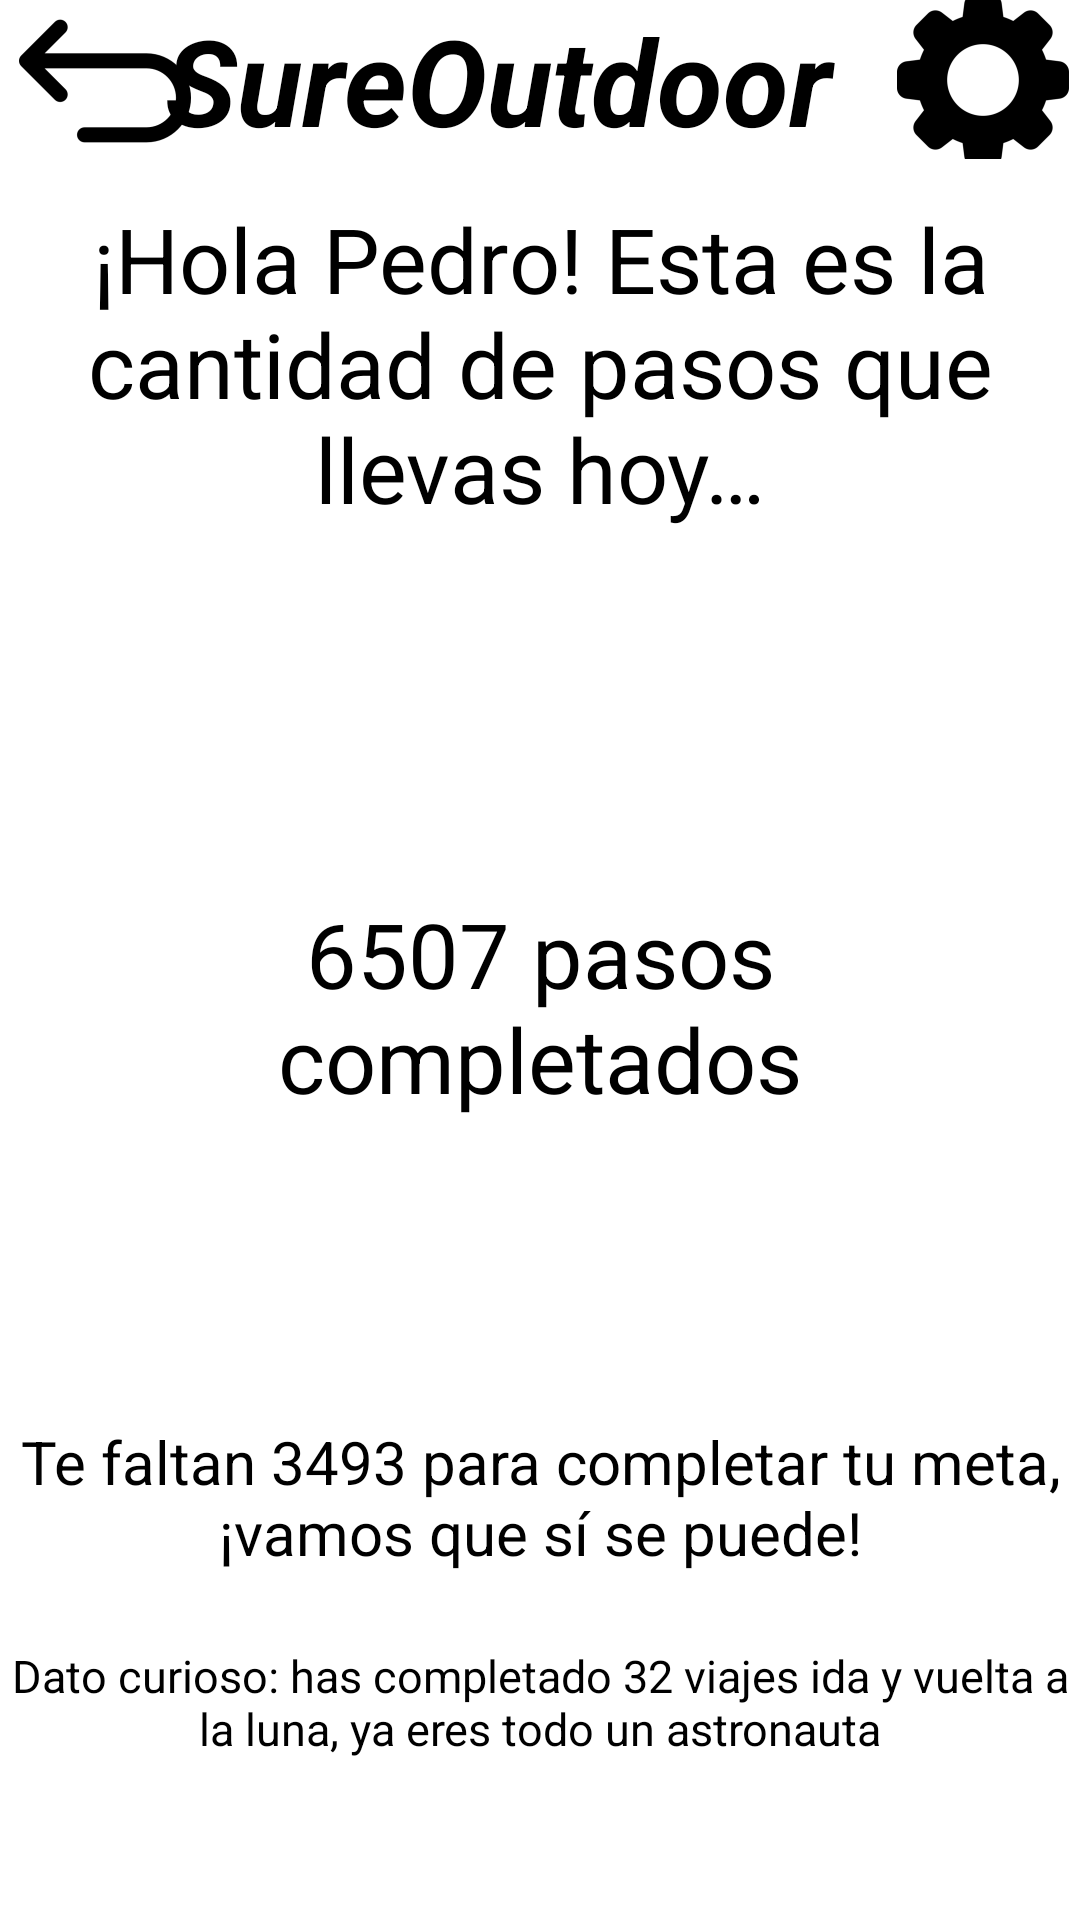

Write the Android layout XML for this screen, with the resource values it uses.
<!-- AndroidManifest.xml: application theme Theme.SureOutdoorApp -->
<!-- res/layout/main.xml -->
<?xml version="1.0" encoding="utf-8"?>
<RelativeLayout
    xmlns:android="http://schemas.android.com/apk/res/android"
    xmlns:app="http://schemas.android.com/apk/res-auto"
    xmlns:tools="http://schemas.android.com/tools"
    android:layout_width="fill_parent"
    android:layout_height="fill_parent"
    tools:context=".MainActivity">

    <androidx.appcompat.widget.Toolbar
        android:id="@+id/up_toolbar"
        android:layout_width="match_parent"
        android:layout_height="wrap_content"
        android:background="@color/orange"
        android:minHeight="?attr/actionBarSize"
        android:theme="?attr/actionBarTheme" />

    <TextView
        android:id="@+id/info_s"
        android:layout_width="wrap_content"
        android:layout_height="wrap_content"
        android:layout_below="@+id/up_toolbar"
        android:layout_centerHorizontal="true"
        android:layout_marginTop="10dp"
        android:gravity="center"
        android:text="@string/info_principal"
        android:textColor="@color/black"
        android:textSize="30sp" />

    <TextView
        android:id="@+id/name_company"
        android:layout_width="250dp"
        android:layout_height="wrap_content"
        android:layout_centerHorizontal="true"
        android:text="@string/app_name"
        android:textColor="@color/black"
        android:textSize="40sp"
        android:textStyle="italic|bold" />

    <ProgressBar
        android:id="@+id/paso_comp"
        style="?android:attr/progressBarStyle"
        android:layout_width="301dp"
        android:layout_height="323dp"
        android:layout_below="@+id/info_s"
        android:layout_centerHorizontal="true"
        android:layout_marginTop="0dp" />

    <TextView
        android:id="@+id/text_paso"
        android:layout_width="176dp"
        android:layout_height="118dp"
        android:layout_below="@+id/info_s"
        android:layout_centerHorizontal="true"
        android:layout_marginTop="100dp"
        android:text="@string/paso_comp"
        android:gravity="center"
        android:textColor="@color/black"
        android:textSize="30sp" />

    <TextView
        android:id="@+id/text_plus"
        android:layout_width="match_parent"
        android:layout_height="wrap_content"
        android:layout_below="@+id/paso_comp"
        android:layout_marginTop="-26dp"
        android:gravity="center"
        android:text="@string/text_dem"
        android:textColor="@color/black"
        android:textSize="20sp" />

    <TextView
        android:id="@+id/extra_data"
        android:layout_width="match_parent"
        android:layout_height="52dp"
        android:layout_below="@+id/text_plus"
        android:layout_marginTop="17dp"
        android:gravity="center"
        android:text="@string/curious"
        android:textColor="@color/black"
        android:textSize="15sp" />

    <ImageButton
        android:id="@+id/returnButton"
        android:layout_width="70dp"
        android:layout_height="54dp"
        android:background="@color/orange"
        android:contentDescription="@string/return_description"
        app:srcCompat="@mipmap/ic_returnn_foreground" />

    <ImageButton
        android:id="@+id/settingsButton"
        android:layout_width="59dp"
        android:layout_height="53dp"
        android:layout_alignParentEnd="true"
        android:layout_marginEnd="3dp"
        android:background="@color/orange"
        android:contentDescription="@string/setting_description"
        app:srcCompat="@mipmap/ic_settings_foreground" />

    <androidx.appcompat.widget.Toolbar
        android:id="@+id/down_toolbar"
        android:layout_width="match_parent"
        android:layout_height="90dp"
        android:layout_below="@+id/extra_data"
        android:layout_alignParentBottom="true"
        android:layout_marginTop="47dp"
        android:background="@color/orange"
        android:minHeight="?attr/actionBarSize"
        android:theme="?attr/actionBarTheme" />

    <ImageButton
        android:id="@+id/homeButton"
        android:layout_width="66dp"
        android:layout_height="54dp"
        android:layout_below="@+id/extra_data"
        android:layout_marginTop="52dp"
        android:background="@color/orange"
        android:contentDescription="@string/icon"
        app:srcCompat="@mipmap/ic_home_foreground"
        tools:ignore="DuplicateSpeakableTextCheck" />

    <ImageButton
        android:id="@+id/mapButton"
        android:layout_width="61dp"
        android:layout_height="62dp"
        android:layout_below="@+id/extra_data"
        android:layout_centerHorizontal="true"
        android:layout_marginTop="55dp"
        android:background="@color/orange"
        android:contentDescription="@string/icon"
        app:srcCompat="@mipmap/ic_map_foreground"
        tools:ignore="DuplicateSpeakableTextCheck" />

    <ImageButton
        android:id="@+id/groupButton"
        android:layout_width="52dp"
        android:layout_height="64dp"
        android:layout_below="@+id/extra_data"
        android:layout_alignParentEnd="true"
        android:layout_centerHorizontal="true"
        android:layout_marginTop="54dp"
        android:layout_marginEnd="8dp"
        android:background="@color/orange"
        android:contentDescription="@string/icon"
        app:srcCompat="@mipmap/ic_group_foreground"
        tools:ignore="DuplicateSpeakableTextCheck" />

    <ImageButton
        android:id="@+id/placesButton"
        android:layout_width="60dp"
        android:layout_height="65dp"
        android:layout_below="@+id/extra_data"
        android:layout_marginStart="90dp"
        android:layout_marginTop="51dp"
        android:background="@color/orange"
        android:contentDescription="@string/icon"
        app:srcCompat="@mipmap/ic_places_foreground"
        tools:ignore="DuplicateSpeakableTextCheck" />

    <ImageButton
        android:id="@+id/plansButton"
        android:layout_width="61dp"
        android:layout_height="64dp"
        android:layout_below="@+id/extra_data"
        android:layout_marginStart="250dp"
        android:layout_marginTop="54dp"
        android:background="@color/orange"
        android:contentDescription="@string/icon"
        app:srcCompat="@mipmap/ic_plans_foreground"
        tools:ignore="DuplicateSpeakableTextCheck" />

    <TextView
        android:id="@+id/home_text"
        android:layout_width="66dp"
        android:layout_height="wrap_content"
        android:layout_below="@+id/extra_data"
        android:layout_marginTop="115dp"
        android:gravity="center"
        android:text="@string/homeIcon"
        android:textColor="@color/black" />

    <TextView
        android:id="@+id/places_text"
        android:layout_width="66dp"
        android:layout_height="wrap_content"
        android:layout_below="@+id/extra_data"
        android:layout_marginTop="115dp"
        android:layout_marginStart="90dp"
        android:gravity="center"
        android:textColor="@color/black"
        android:text="@string/placesIcon" />

    <TextView
        android:id="@+id/map_text"
        android:layout_width="66dp"
        android:layout_height="wrap_content"
        android:layout_below="@+id/extra_data"
        android:layout_marginTop="115dp"
        android:layout_centerHorizontal="true"
        android:gravity="center"
        android:textColor="@color/black"
        android:text="@string/mapIcon" />

    <TextView
        android:id="@+id/plans_text"
        android:layout_width="66dp"
        android:layout_height="wrap_content"
        android:layout_below="@+id/extra_data"
        android:layout_marginStart="250dp"
        android:layout_marginTop="115dp"
        android:gravity="center"
        android:text="@string/plansIcon"
        android:textColor="@color/black" />

    <TextView
        android:id="@+id/group_text"
        android:layout_width="66dp"
        android:layout_height="wrap_content"
        android:layout_below="@+id/extra_data"
        android:layout_marginTop="115dp"
        android:layout_alignParentEnd="true"
        android:gravity="center"
        android:textColor="@color/black"
        android:text="@string/groupIcon" />

</RelativeLayout>
<!-- resources referenced by this layout -->
<resources>
  <!-- mipmap ic_group_foreground: png bitmap (mipmap-hdpi, 2406 bytes) -->
  <!-- mipmap ic_home_foreground: png bitmap (mipmap-hdpi, 1643 bytes) -->
  <!-- mipmap ic_map_foreground: png bitmap (mipmap-hdpi, 1465 bytes) -->
  <!-- mipmap ic_places_foreground: png bitmap (mipmap-hdpi, 1412 bytes) -->
  <!-- mipmap ic_plans_foreground: png bitmap (mipmap-hdpi, 1533 bytes) -->
  <!-- mipmap ic_returnn_foreground: png bitmap (mipmap-hdpi, 1140 bytes) -->
  <!-- mipmap ic_settings_foreground: png bitmap (mipmap-hdpi, 1817 bytes) -->
  <string name="app_name">SureOutdoor</string>
  <string name="curious">Dato curioso: has completado 32 viajes ida y vuelta a la luna, ya eres todo un astronauta</string>
  <string name="groupIcon">Grupal</string>
  <string name="homeIcon">Inicio</string>
  <string name="icon">iconoX</string>
  <string name="info_principal">¡Hola Pedro! Esta es la cantidad de pasos que llevas hoy…</string>
  <string name="mapIcon">Mapa</string>
  <string name="paso_comp">6507 pasos completados</string>
  <string name="placesIcon">Lugares</string>
  <string name="plansIcon">Planes</string>
  <string name="return_description">Vuelve</string>
  <string name="setting_description">Config</string>
  <string name="text_dem">Te faltan 3493 para completar tu meta, ¡vamos que sí se puede!</string>
  <style name="Theme.SureOutdoorApp" parent="Theme.MaterialComponents.DayNight.DarkActionBar">
          
          <item name="colorPrimary">@color/purple_500</item>
          <item name="colorPrimaryVariant">@color/purple_700</item>
          <item name="colorOnPrimary">@color/white</item>
          
          <item name="colorSecondary">@color/teal_200</item>
          <item name="colorSecondaryVariant">@color/teal_700</item>
          <item name="colorOnSecondary">@color/black</item>
          
          <item name="android:statusBarColor" tools:targetApi="l">?attr/colorPrimaryVariant</item>
          
      </style>
  <!-- not gathered from this repository: default colours our renderer supplied (Android Studio template values) -->
  <color name="purple_500">#FF6200EE</color>
  <color name="purple_700">#FF3700B3</color>
  <color name="teal_200">#FF03DAC5</color>
  <color name="teal_700">#FF018786</color>
  <color name="black">#FF000000</color>
  <color name="white">#FFFFFFFF</color>
</resources>
